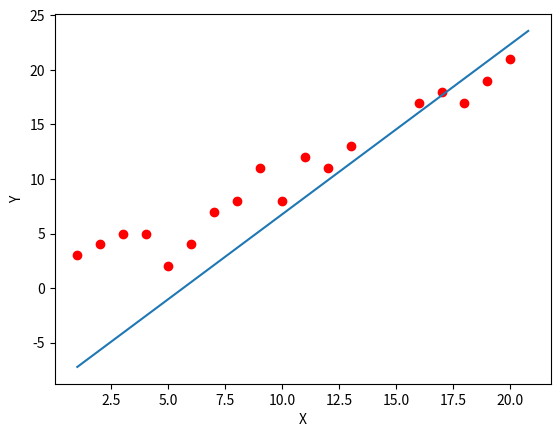

Here is the Python script that generated this plot:
#划分整个平面的点（纵坐标不是待预测量）
from numpy import *

# 数据集大小 即20个数据点
m = 20
k=2
n = random.randint(1,m-k-1)
# 横坐标坐标以及对应的矩阵
X1 = arange(1, m+1).reshape(m, 1)  # 生成一个m行1列的向量，也就是x1，从1到m
# 对应的纵坐标
X2 = array([
    3, 4, 5, 5, 2, 4, 7, 8, 11, 8, 12,
    11, 13, 13, 16, 17, 18, 17, 19, 21
]).reshape(m, 1)

#类别
Y=ones((m,1))

Filter=[True]*m
k1=k
while k1>0:
    Filter[n]=False
    n=n+1
    k1=k1-1
#处理掉多余数据，让其看上去出现两类
X1=X1[Filter]
X2=X2[Filter]
Y=Y[Filter]
X=hstack((X2,X1,Y))

Y[n:-1]=-1
Y[len(Y)-1]=-1
# 学习率
eta = 1

#挨个挨个数据试
def Perceptron(X,Y,eta):
    i=0
    theta=array([1,-1,0]).reshape(3,1)
    while (i<m-k):
        result=Y[i]*dot(X[i],theta)
        if result<=0:
            theta=theta+eta*Y[i]*X[i].reshape(3,1)
            i=0
        else:
            i=i+1
    return theta


def plot(X,Y,theta):
    import matplotlib.pyplot as plt
    ax = plt.subplot(111)
    ax.scatter(X,Y,c='red')
    if theta[0]!=0:
        x=arange(1,21,0.2)
        w=-(theta[1]/theta[0])
        b=-(theta[2]/theta[0])
        y=b+w*x
        ax.plot(x,y)
    else:
        x=-(theta[2]/theta[1])
        ax.vlines(x, 0, m)  #画垂直于x轴的线
    plt.xlabel('X')
    plt.ylabel('Y')
    plt.show()

optimal=Perceptron(X,Y,eta)
print(n)
plot(X1,X2,optimal)